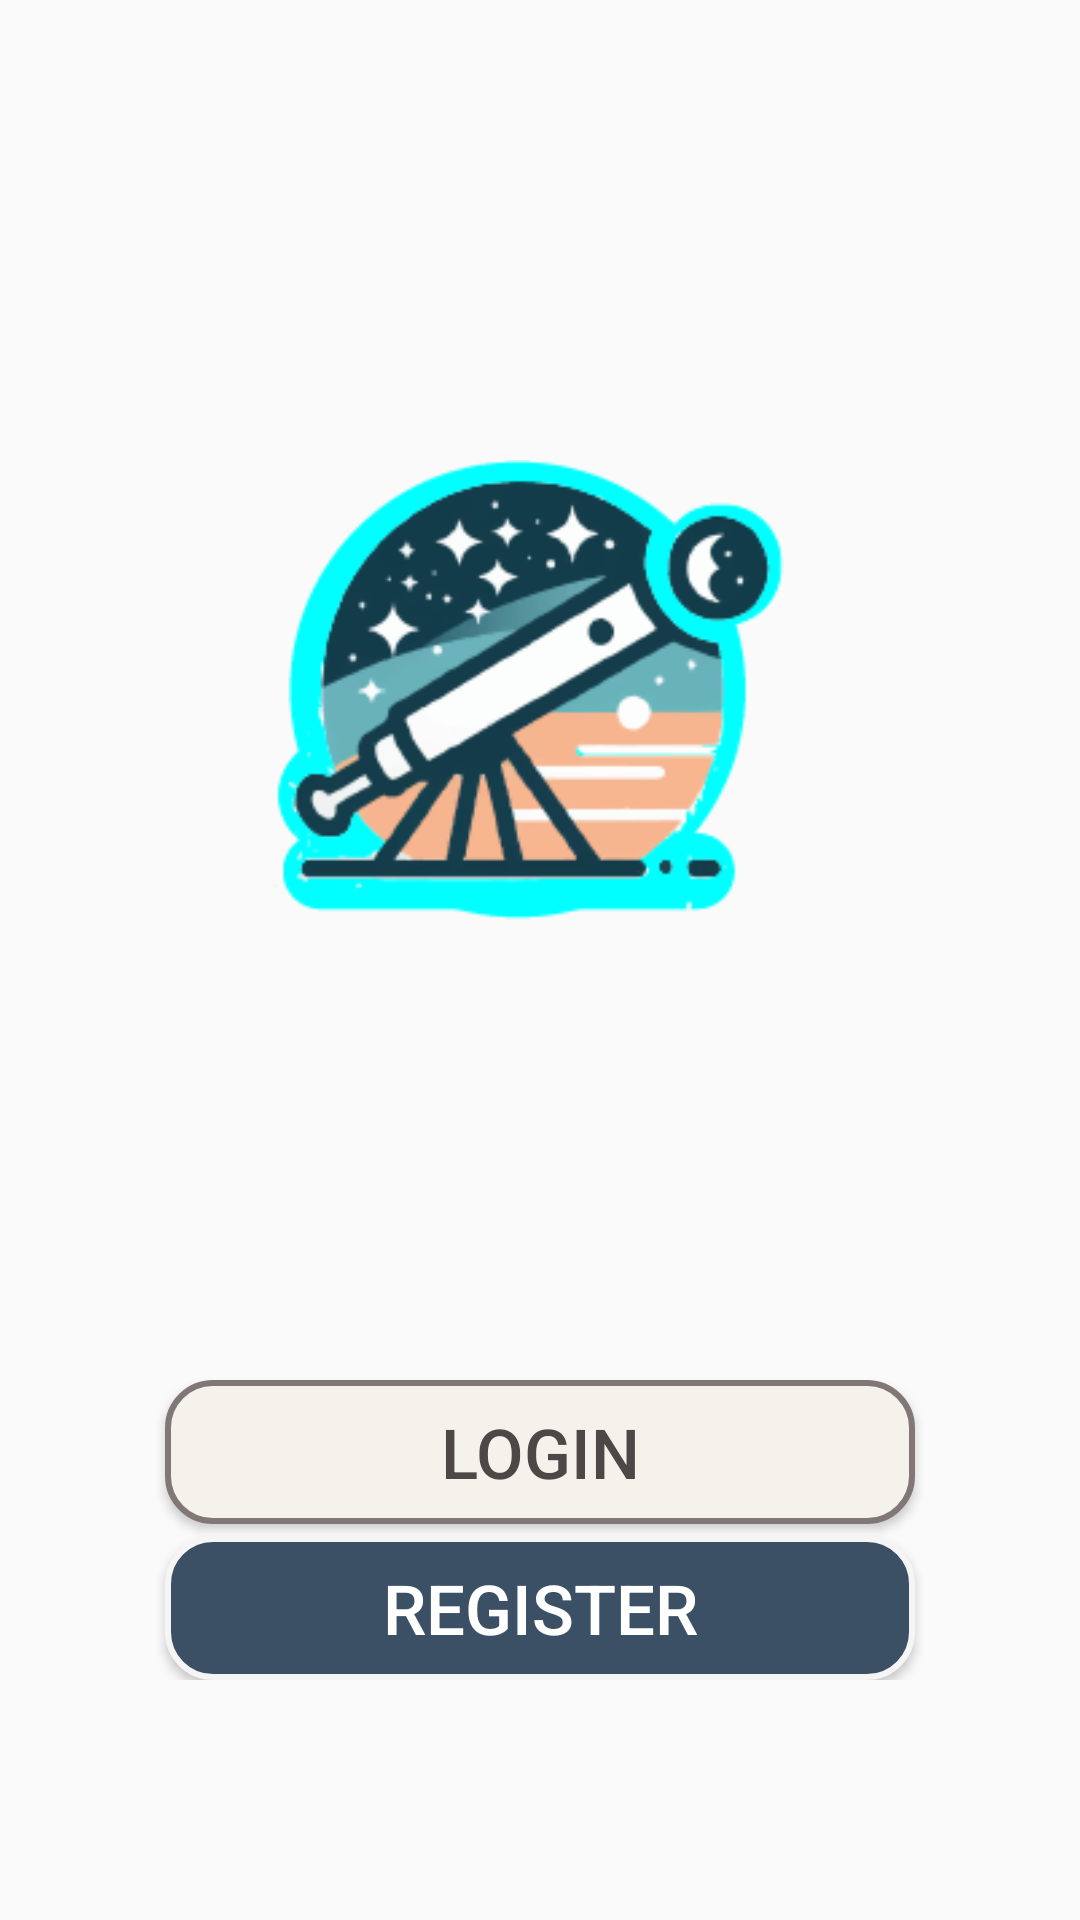

Reconstruct the res/layout file that produces this screen, plus the resources it refers to.
<!-- AndroidManifest.xml: application theme Theme.Tromyno -->
<!-- res/layout/activity_welcome.xml -->
<?xml version="1.0" encoding="utf-8"?>
<androidx.constraintlayout.widget.ConstraintLayout xmlns:android="http://schemas.android.com/apk/res/android"
    xmlns:app="http://schemas.android.com/apk/res-auto"
    xmlns:tools="http://schemas.android.com/tools"
    android:layout_width="match_parent"
    android:layout_height="match_parent"
    tools:context=".ui.WelcomeActivity">

    <ImageView
        android:layout_width="0dp"
        android:layout_height="0dp"
        android:scaleType="fitCenter"
        android:src="@drawable/app_logo"
        app:layout_constraintBottom_toBottomOf="parent"
        app:layout_constraintEnd_toEndOf="parent"
        app:layout_constraintHeight_percent="0.3"
        app:layout_constraintHorizontal_bias="0.5"
        app:layout_constraintStart_toStartOf="parent"
        app:layout_constraintTop_toTopOf="parent"
        app:layout_constraintVertical_bias="0.3"
        app:layout_constraintWidth_percent="0.5"/>

    <androidx.constraintlayout.widget.ConstraintLayout
        android:layout_width="match_parent"
        android:layout_height="wrap_content"
        android:layout_marginBottom="80dp"
        app:layout_constraintBottom_toBottomOf="parent"
        app:layout_constraintEnd_toEndOf="parent"
        app:layout_constraintStart_toStartOf="parent">

        <Button
            android:id="@+id/loginBtn"
            android:layout_width="250dp"
            android:layout_height="wrap_content"
            android:layout_margin="4dp"
            android:text="LOGIN"
            android:textSize="23dp"
            android:textColor="#4E4747"
            app:layout_constraintEnd_toEndOf="parent"
            app:layout_constraintStart_toStartOf="parent"
            app:layout_constraintTop_toTopOf="parent"
            android:background="@drawable/authentication_screen_login_btn"/>

        <Button
            android:id="@+id/registerBtn"
            android:layout_width="250dp"
            android:layout_height="wrap_content"
            android:layout_margin="4dp"
            android:text="REGISTER"
            android:textSize="23dp"
            app:layout_constraintEnd_toEndOf="@+id/loginBtn"
            app:layout_constraintStart_toStartOf="@+id/loginBtn"
            app:layout_constraintTop_toBottomOf="@+id/loginBtn"
            android:background="@drawable/authentication_screen_register_btn"
            android:textColor="@color/white"/>

    </androidx.constraintlayout.widget.ConstraintLayout>

</androidx.constraintlayout.widget.ConstraintLayout>
<!-- resources referenced by this layout -->
<resources>
  <color name="white">#FFFFFFFF</color>
  <!-- drawable app_logo: png bitmap (drawable, 25027 bytes) -->
  <!-- drawable authentication_screen_login_btn (drawable) -->
  <?xml version="1.0" encoding="utf-8"?>
  <shape xmlns:android="http://schemas.android.com/apk/res/android">
      <solid android:color="#F5F2EB" />
      <stroke
          android:color="#817777"
          android:width="2dp"/>
      <corners android:radius="15dp" />
  </shape>
  <!-- drawable authentication_screen_register_btn (drawable) -->
  <?xml version="1.0" encoding="utf-8"?>
  <shape xmlns:android="http://schemas.android.com/apk/res/android">
      <solid android:color="#3B5065" />
      <stroke
          android:color="#F6F4F4"
          android:width="2dp"/>
      <corners android:radius="15dp" />
  </shape>
  <style name="Theme.Tromyno" parent="Base.Theme.Tromyno" />
  <style name="Base.Theme.Tromyno" parent="Theme.AppCompat.Light.NoActionBar">
          
          
      </style>
</resources>
